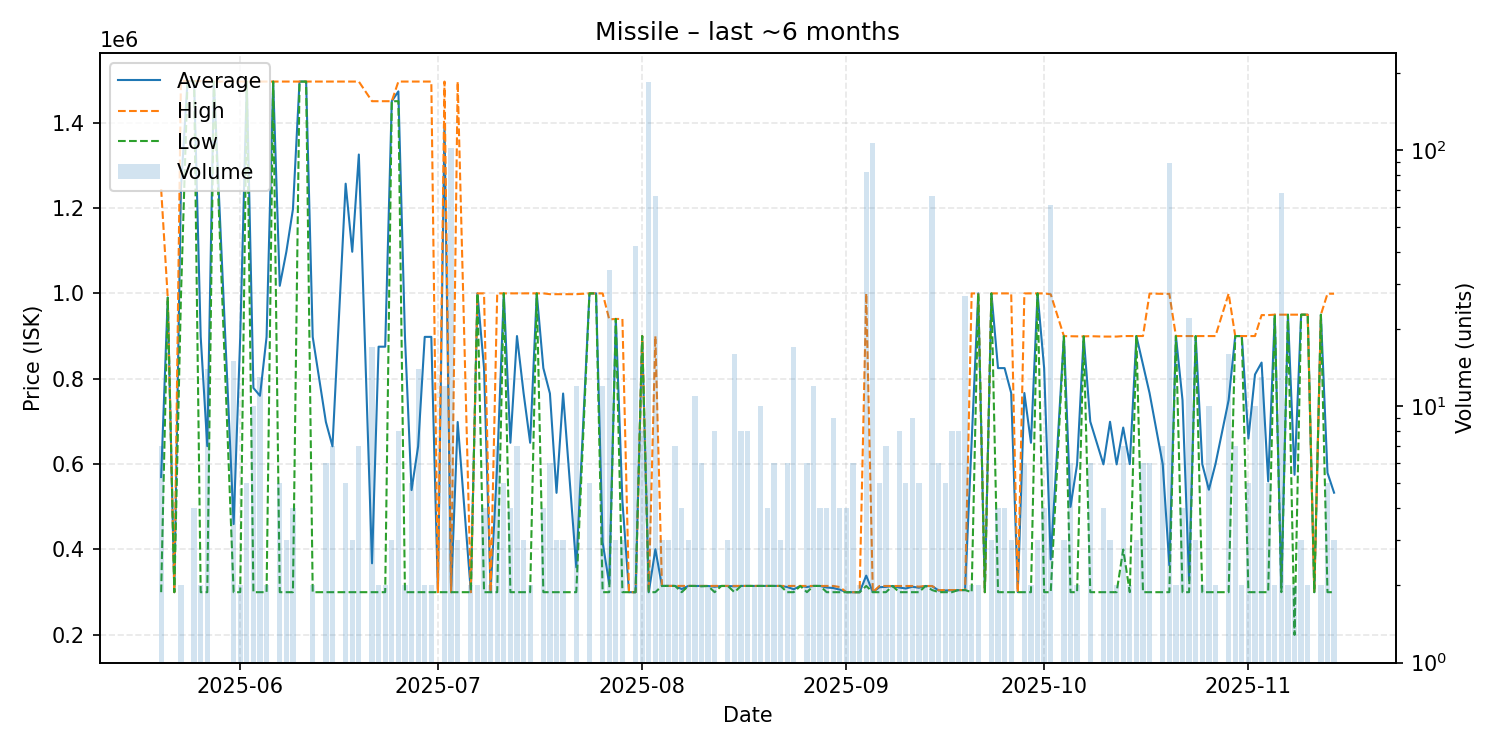

The table this chart was drawn from, first rows:
date, average, highest, lowest, order_count, volume
2025-05-20, 569714, 1244000, 300000, 4, 7
2025-05-21, 990000, 990000, 990000, 1, 1
2025-05-22, 300000, 300000, 300000, 1, 1
2025-05-23, 1244000, 1498000, 990000, 2, 2
2025-05-24, 1497000, 1497000, 1497000, 1, 1
2025-05-25, 1497000, 1497000, 1497000, 4, 4
2025-05-26, 898500, 1497000, 300000, 2, 2
2025-05-27, 642000, 1497000, 300000, 4, 14
2025-05-28, 1496000, 1496000, 1496000, 1, 1
2025-05-31, 459467, 1496000, 300000, 4, 15
2025-06-01, 898000, 1496000, 300000, 2, 2
2025-06-02, 1496000, 1496000, 1496000, 5, 5
2025-06-03, 778400, 1496000, 300000, 4, 10
2025-06-04, 760000, 1496000, 300000, 13, 13
2025-06-05, 898000, 1496000, 300000, 2, 2
2025-06-06, 1496000, 1496000, 1496000, 1, 1
2025-06-07, 1017600, 1496000, 300000, 5, 5
2025-06-08, 1097333, 1496000, 300000, 3, 3
2025-06-09, 1197000, 1496000, 300000, 4, 4
2025-06-10, 1496000, 1496000, 1496000, 1, 1
2025-06-11, 1496000, 1496000, 1496000, 1, 1
2025-06-12, 898000, 1496000, 300000, 2, 2
2025-06-14, 698667, 1496000, 300000, 5, 6
2025-06-15, 641714, 1496000, 300000, 4, 7
2025-06-17, 1256800, 1496000, 300000, 5, 5
2025-06-18, 1097333, 1496000, 300000, 3, 3
2025-06-19, 1325143, 1496000, 300000, 7, 7
2025-06-21, 367647, 1450000, 300000, 5, 17
2025-06-22, 875000, 1450000, 300000, 2, 2
2025-06-23, 875000, 1450000, 300000, 2, 2
2025-06-24, 1450000, 1450000, 1450000, 3, 3
2025-06-25, 1473000, 1496000, 1450000, 4, 8
2025-06-26, 898000, 1496000, 300000, 2, 2
2025-06-27, 539200, 1496000, 300000, 4, 5
2025-06-28, 641714, 1496000, 300000, 5, 14
2025-06-29, 898000, 1496000, 300000, 2, 2
2025-06-30, 898000, 1496000, 300000, 2, 2
2025-07-01, 300000, 300000, 300000, 1, 1
2025-07-02, 1396333, 1496000, 300000, 3, 12
2025-07-03, 300000, 300000, 300000, 3, 102
2025-07-04, 698667, 1496000, 300000, 3, 3
2025-07-06, 300000, 300000, 300000, 2, 2
2025-07-07, 999900, 999900, 999900, 2, 2
2025-07-08, 824925, 999900, 300000, 4, 4
2025-07-09, 300000, 300000, 300000, 2, 2
2025-07-10, 599929, 999900, 300000, 7, 7
2025-07-11, 999900, 999900, 999900, 1, 5
2025-07-12, 649950, 999900, 300000, 4, 4
2025-07-13, 899914, 999900, 300000, 6, 7
2025-07-14, 766600, 999900, 300000, 3, 3
2025-07-15, 649950, 999900, 300000, 2, 2
2025-07-16, 999900, 999900, 999900, 1, 1
2025-07-17, 824925, 999900, 300000, 4, 4
2025-07-18, 765333, 998000, 300000, 5, 6
2025-07-19, 532667, 998000, 300000, 3, 3
2025-07-20, 765333, 998000, 300000, 3, 3
2025-07-22, 358167, 998000, 300000, 3, 12
2025-07-24, 999840, 999900, 999800, 5, 5
2025-07-25, 999900, 999900, 999900, 1, 1
2025-07-26, 416650, 999900, 300000, 3, 12
... 107 more rows
